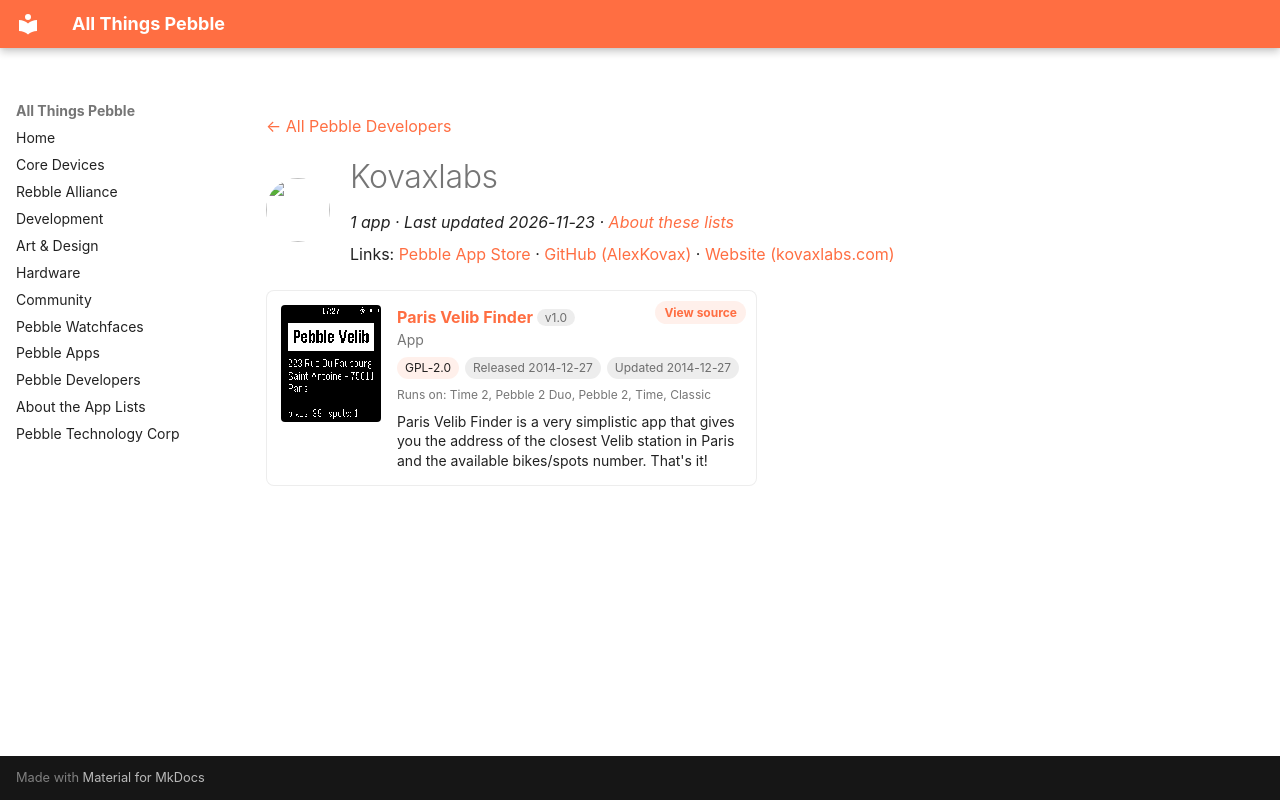

repository: saltedlolly/all-things-pebble · page: developers/kovaxlabs.html · generator: mkdocs

---
title: "Kovaxlabs"
hide:
  - toc
---

<!-- Generated by scripts/update_app_directory.py: do not edit by hand -->
[← All Pebble Developers](../developers.md)

<div class="dev-header" markdown>
<img class="dev-avatar" src="https://github.com/AlexKovax.png?size=128" alt="" width="64" height="64" loading="lazy" onerror="this.remove()">
<div class="dev-intro" markdown>

# Kovaxlabs

*1 app · Last updated 2026-11-23 · [About these lists](../about-app-lists.md)*

Links: [Pebble App Store](https://apps.repebble.com/apps/dev/kovaxlabs_5454da5fe77c14f021000086) · [GitHub (AlexKovax)](https://github.com/AlexKovax) · [Website (kovaxlabs.com)](http://www.kovaxlabs.com)

</div>
</div>

<div class="app-grid dev-apps" data-search-exclude>
<div class="app-card" data-type="watchapp" data-title="paris velib finder" data-released="2014-12-27" data-updated="2014-12-27">
<a class="app-shot" href="https://apps.repebble.com/549ee1d3ef9cfa427a00018c" data-search-exclude><img src="../images/apps/549ee1d3ef9cfa427a00018c.png" alt="Paris Velib Finder" loading="lazy"></a>
<div class="app-info">
<h2 class="app-name" id="app-549ee1d3ef9cfa427a00018c"><a href="https://apps.repebble.com/549ee1d3ef9cfa427a00018c">Paris Velib Finder</a> <span class="app-version" title="Latest version" data-search-exclude>v1.0</span></h2>
<a class="app-source" href="https://github.com/AlexKovax/PebbleVelib" title="Source code" data-search-exclude>View source</a>
<div class="app-dev">App</div>
<div class="app-tags" data-search-exclude><span class="app-licence" title="Licence">GPL-2.0</span> <span title="First published in the app store">Released 2014-12-27</span> <span title="Latest release in the app store">Updated 2014-12-27</span></div>
<div class="app-watches" title="Supported watches" data-search-exclude>Runs on: Time 2, Pebble 2 Duo, Pebble 2, Time, Classic</div>
<p class="app-desc">Paris Velib Finder is a very simplistic app that gives you the address of the closest Velib station in Paris and the available bikes/spots number. That&#x27;s it!</p>
</div>
</div>
</div>
